Run: headless pygame with SDL's dummy video driver; simulated clock (each Clock.tick advances the game by its frame time, no real sleeping); random seed 0; keys injected as events and as key.get_pressed() state; no mouse input.
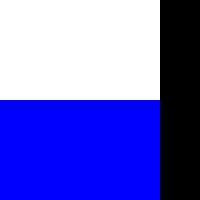
Frame 1 of 4 · flips 1–60 · no input
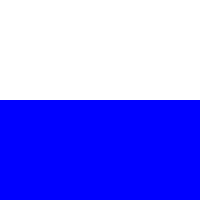
Frame 2 of 4 · flips 61–180 · tapped SPACE, RETURN · held RIGHT (→), D
Frame 3 of 4 · flips 181–300 · held DOWN (↓), S · screen unchanged from frame 2, image omitted
Frame 4 of 4 · flips 301–420 · held LEFT (←), A, UP (↑), W · screen unchanged from frame 3, image omitted

The pygame program that drew these frames:

"""
exibindo uma tela vazia.
a tela abre.
redesenhado superfícies num frequência desejada
a tela fecha automatiamente.
"""
import pygame

def exibe_janela_e_atualiza_componentes_numa_frequencia_desejada():
    
    largura_da_JANELA = 200
    altura_da_JANELA = 200
    largura_altura_da_JANELA = (largura_da_JANELA, altura_da_JANELA)

    JANELA = pygame.display.set_mode(largura_altura_da_JANELA)  # ATENÇÃO >>> PRECISAMOS GRAVAR A REFERÊNCIA DA JANELA PRINCIPAL
    pygame.display.init()
    ####################################################
    #configurando superfície
    def painel_1(contador):
        print("desenhando painel_1")
        x_inicial_do_PAINEL_1 = 0
        largura_do_PAINEL_1 = 100 + contador
        y_inicial_do_PAINEL_1 = 0
        altura_do_PAINEL_1 = 100        
        largura_altura_do_PAINEL_1 = (largura_do_PAINEL_1, altura_do_PAINEL_1)
        PAINEL_1 = pygame.surface.Surface(largura_altura_do_PAINEL_1)
        cor_do_PAINEL_1 = (255, 255, 255)  # branco
        PAINEL_1.fill(cor_do_PAINEL_1)  # pintando o painel com a cor desejada
        JANELA.blit(PAINEL_1, (x_inicial_do_PAINEL_1, y_inicial_do_PAINEL_1))  # inserindo o painel na janela
    def painel_2(contador):
        print("desenhando painel_2")
        x_inicial_do_PAINEL_2 = 0
        largura_do_PAINEL_2 = 100 + contador
        y_inicial_do_PAINEL_2 = 100
        altura_do_PAINEL_2 = 100       
        largura_altura_do_PAINEL_2 = (largura_do_PAINEL_2, altura_do_PAINEL_2)
        PAINEL_2 = pygame.surface.Surface(largura_altura_do_PAINEL_2)
        cor_do_PAINEL_2 = (0, 0, 255)  # azul
        PAINEL_2.fill(cor_do_PAINEL_2)  # pintando o painel com a cor desejada
        JANELA.blit(PAINEL_2, (x_inicial_do_PAINEL_2, y_inicial_do_PAINEL_2))  # inserindo o painel na janela
    ####################################################
    continuar_no_loop_while = True
    contador = 0
    ####################################################   
    while continuar_no_loop_while:
        ######################################
        events = pygame.event.get()
        
        for event in events:

            if event.type == pygame.QUIT:
                continuar_no_loop_while = False
                #continue  # sair deste loop for
        contador = contador + 1
        painel_1(contador)
        painel_2(contador)
        # Fazendo a janela exibir os componentes com seus valores atualizados
        pygame.display.update()
        pygame.time.Clock().tick(60) # nº de atualizações por segundo
    ####################################################
    # após ter feito tudo que queríamos, fechamos o programa:
    #pygame.display.quit() 

exibe_janela_e_atualiza_componentes_numa_frequencia_desejada()
